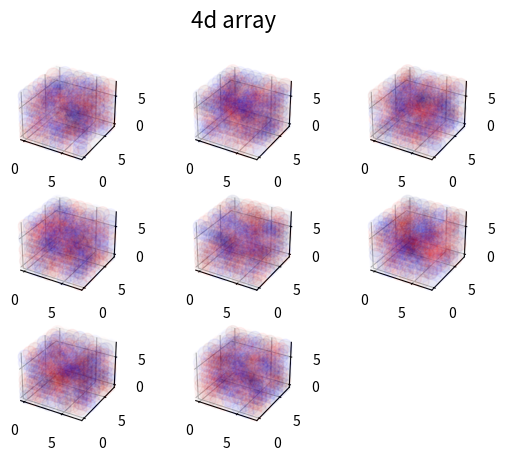

Source code (Python):
import math

import numpy as np
from matplotlib import pyplot as plt

all_human_aa = "AGILPVFWYDERHKSTCMNQ".split()


def plot_4d_array(cubes: np.ndarray, title: str = "4d array", s=100, marker='o', alpha=0.1):
    zone_num = cubes.shape[0]
    # calculate the number of zones
    zone_size = math.ceil(math.sqrt(zone_num))
    # calculate the size of each zone
    fig = plt.figure()
    plt.set_cmap('seismic')
    fig.suptitle(title, fontsize=16)
    for i in range(zone_num):
        x = np.indices(cubes[i].shape)[0]
        y = np.indices(cubes[i].shape)[1]
        z = np.indices(cubes[i].shape)[2]
        col = cubes[i].flatten()

        # 3D Plot
        ax3D = fig.add_subplot(zone_size, zone_size, i + 1, projection='3d')
        ax3D.scatter(x.flatten(), y.flatten(), z.flatten(), c=col, s=s, marker=marker, alpha=alpha)
    plt.show()


def plot_3d_array(cube: np.ndarray, title: str = "3d array", s=100, marker='o', alpha=0.1):
    x = np.indices(cube.shape)[0]
    y = np.indices(cube.shape)[1]
    z = np.indices(cube.shape)[2]
    col = cube.flatten()

    # 3D Plot
    fig = plt.figure()
    # set title
    fig.suptitle(title, fontsize=16)
    plt.set_cmap('seismic')
    ax3D = fig.add_subplot(projection='3d')
    # if dot value is 0, then the dot is not shown, and sensitive to very small values.
    ax3D.scatter(x.flatten(), y.flatten(), z.flatten(), c=col, s=s, marker=marker, alpha=alpha)
    plt.show()


def plot_2d_array(matrix: np.ndarray, title: str = "2d array", s=100, marker='o', alpha=0.1):
    x = np.indices(matrix.shape)[0]
    y = np.indices(matrix.shape)[1]
    col = matrix.flatten() * 100

    # 2D Plot
    fig = plt.figure()
    # set title
    fig.suptitle(title, fontsize=16)
    # set color map to viridis
    plt.set_cmap('seismic')
    ax2D = fig.add_subplot()
    ax2D.scatter(x.flatten(), y.flatten(), c=col, s=s, marker=marker, alpha=alpha)
    # marker is the shape of the dot
    # alpha is the transparency of the dot
    # s is the size of the dot
    # c is the color of the dot. Here, we use the value of the dot as the color.
    plt.show()


if __name__ == '__main__':
    # test 4d array
    cubes__ = np.random.rand(8, 8, 8, 8)
    plot_4d_array(cubes__, "4d array", alpha=0.05)
